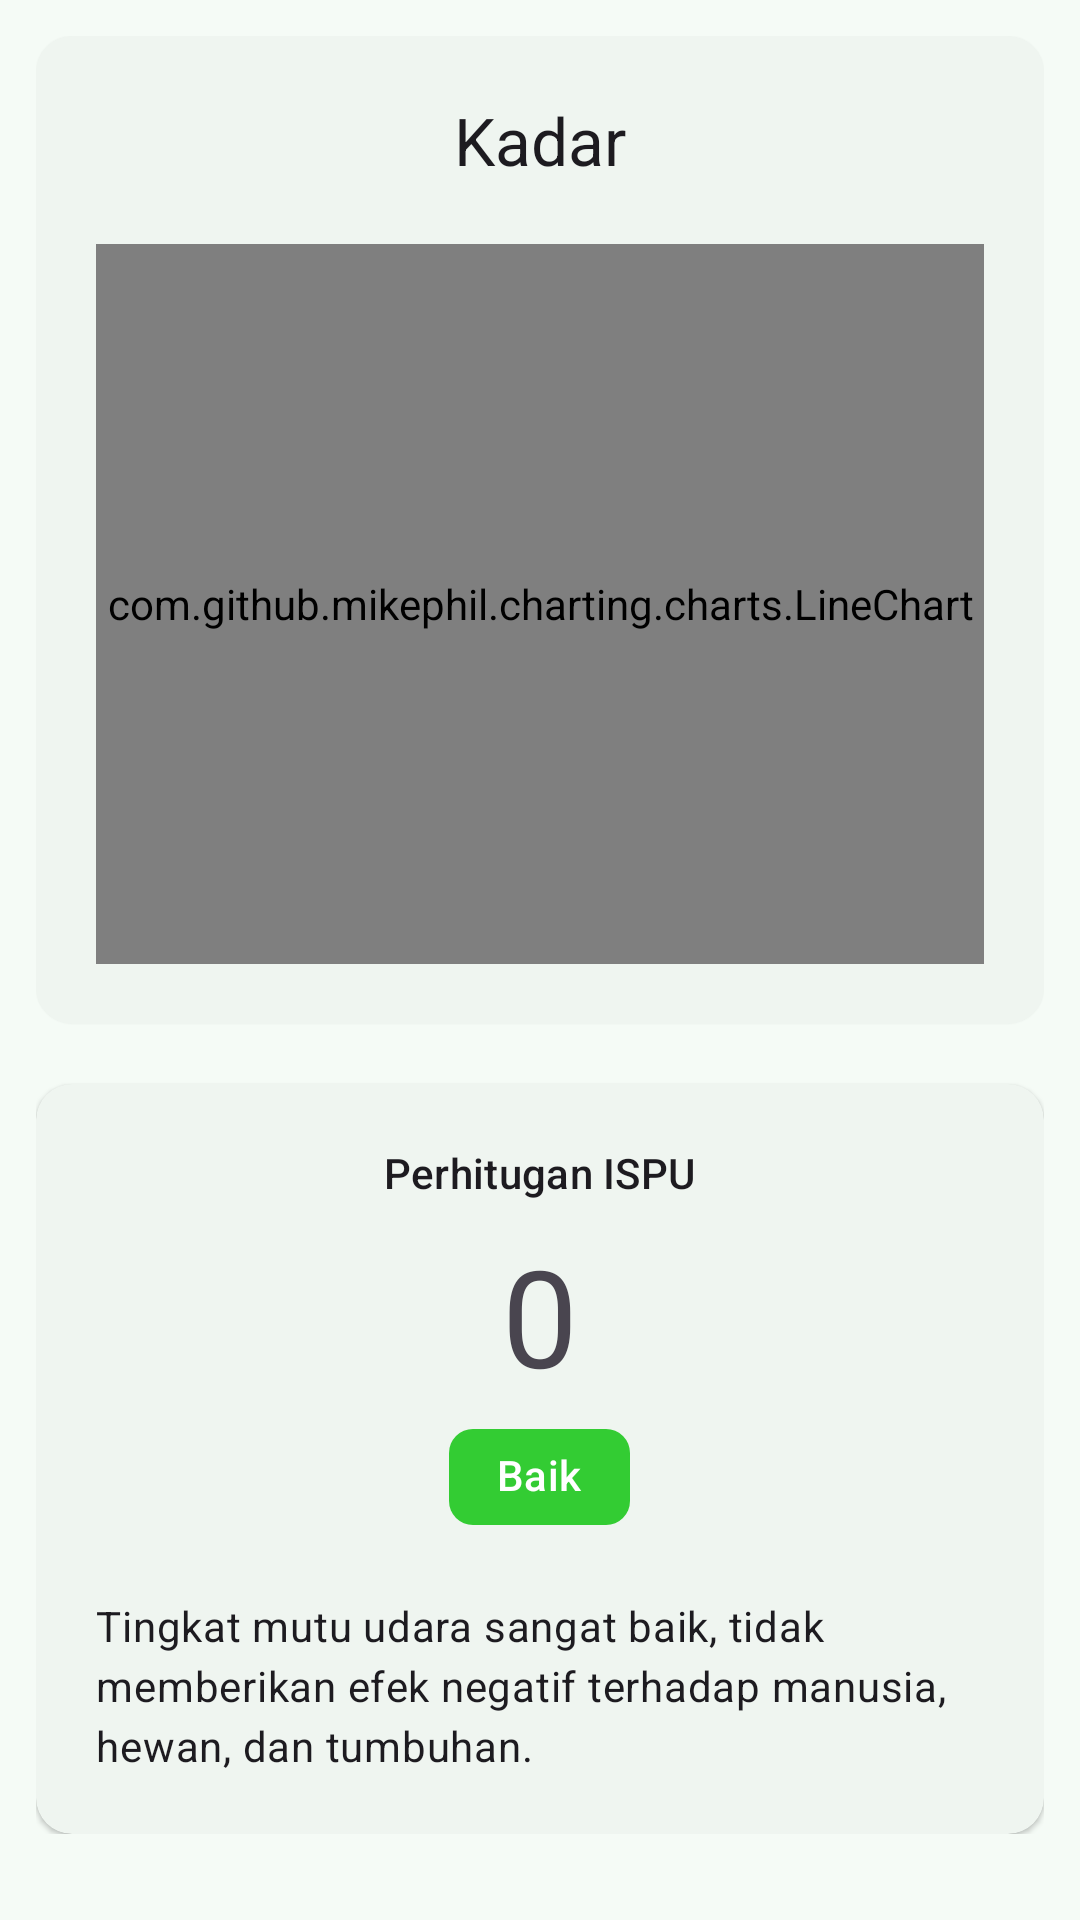

Produce the Android XML layout that renders to this screen, including the resource entries it uses.
<!-- AndroidManifest.xml: application theme AppTheme -->
<!-- res/layout/fragment_statistics.xml -->
<?xml version="1.0" encoding="utf-8"?>
<ScrollView xmlns:android="http://schemas.android.com/apk/res/android"
    xmlns:tools="http://schemas.android.com/tools"
    android:layout_width="match_parent"
    android:layout_height="match_parent"
    xmlns:app="http://schemas.android.com/apk/res-auto"
    tools:context=".ui.statistic.StatisticsFragment">

    <LinearLayout
        android:layout_width="match_parent"
        android:layout_height="wrap_content"
        android:orientation="vertical"
        android:padding="12dp">

        <com.google.android.material.card.MaterialCardView
            style="@style/Widget.Material3.CardView.Elevated"
            android:layout_width="match_parent"
            android:layout_height="wrap_content">

            <LinearLayout
                android:layout_width="match_parent"
                android:layout_height="wrap_content"
                android:orientation="vertical"
                android:gravity="center"
                android:padding="20dp">

                <com.google.android.material.textview.MaterialTextView
                    android:id="@+id/txt_particulate"
                    style="@style/TextAppearance.Material3.TitleLarge"
                    android:layout_width="wrap_content"
                    android:layout_height="wrap_content"
                    android:text="Kadar" />

                <com.github.mikephil.charting.charts.LineChart
                    android:id="@+id/chart_line"
                    android:layout_width="match_parent"
                    android:layout_height="240dp"
                    android:layout_marginTop="20dp" />

            </LinearLayout>

        </com.google.android.material.card.MaterialCardView>

        <com.google.android.material.card.MaterialCardView
            style="@style/Widget.Material3.CardView.Elevated"
            android:layout_width="match_parent"
            android:layout_height="wrap_content"
            android:layout_marginTop="20dp">

            <LinearLayout
                android:layout_width="match_parent"
                android:layout_height="wrap_content"
                android:orientation="vertical"
                android:gravity="center"
                android:padding="20dp">

                <com.google.android.material.textview.MaterialTextView
                    style="@style/TextAppearance.Material3.TitleSmall"
                    android:layout_width="wrap_content"
                    android:layout_height="wrap_content"
                    android:text="Perhitugan ISPU"
                    android:textFontWeight="500"/>

                <com.google.android.material.textview.MaterialTextView
                    android:id="@+id/txt_ispu"
                    style="@style/TextAppearance.Material3.DisplayMedium"
                    android:layout_width="wrap_content"
                    android:layout_height="wrap_content"
                    android:layout_marginTop="8dp"
                    android:text="0" />

                <com.google.android.material.chip.Chip
                    android:id="@+id/chip_category"
                    style="@style/chip_ispu_baik"
                    android:layout_width="wrap_content"
                    android:layout_height="wrap_content"
                    android:text="Baik" />

                <com.google.android.material.textview.MaterialTextView
                    style="@style/TextAppearance.Material3.BodyMedium"
                    android:layout_width="match_parent"
                    android:layout_height="wrap_content"
                    android:layout_marginTop="16dp"
                    android:text="@string/ispu_baik" />

            </LinearLayout>

        </com.google.android.material.card.MaterialCardView>

    </LinearLayout>

</ScrollView>
<!-- resources referenced by this layout -->
<resources>
  <string name="ispu_baik">Tingkat mutu udara sangat baik, tidak memberikan efek negatif terhadap manusia, hewan, dan tumbuhan.</string>
  <style name="chip_ispu_baik" parent="Widget.Material3.Chip.Assist">
          <item name="android:backgroundTint">@color/ispu_baik</item>
          <item name="android:textColor">@color/md_theme_onPrimary</item>
          <item name="chipStrokeWidth">0dp</item>
          <item name="android:clickable">false</item>
      </style>
  <color name="ispu_baik">#FF33CC33</color>
  <color name="md_theme_onPrimary">#FFFFFF</color>
  <color name="md_theme_primary">#176B53</color>
  <color name="md_theme_primaryContainer">#A4F2D4</color>
  <color name="md_theme_onPrimaryContainer">#002117</color>
  <color name="md_theme_secondary">#4C6359</color>
  <color name="md_theme_onSecondary">#FFFFFF</color>
  <color name="md_theme_secondaryContainer">#CEE9DC</color>
  <color name="md_theme_onSecondaryContainer">#082018</color>
  <color name="md_theme_tertiary">#3F6375</color>
  <color name="md_theme_onTertiary">#FFFFFF</color>
  <color name="md_theme_tertiaryContainer">#C3E8FE</color>
  <color name="md_theme_onTertiaryContainer">#001E2B</color>
  <color name="md_theme_error">#BA1A1A</color>
  <color name="md_theme_onError">#FFFFFF</color>
  <color name="md_theme_errorContainer">#FFDAD6</color>
  <color name="md_theme_onErrorContainer">#410002</color>
  <color name="md_theme_background">#F5FBF6</color>
  <color name="md_theme_onBackground">#171D1A</color>
  <color name="md_theme_surface">#F5FBF6</color>
  <color name="md_theme_onSurface">#171D1A</color>
  <color name="md_theme_surfaceVariant">#DBE5DE</color>
  <color name="md_theme_onSurfaceVariant">#404944</color>
  <color name="md_theme_outline">#707974</color>
  <color name="md_theme_outlineVariant">#BFC9C3</color>
  <color name="md_theme_inverseSurface">#2C322F</color>
  <color name="md_theme_inverseOnSurface">#ECF2ED</color>
  <color name="md_theme_inversePrimary">#89D6B9</color>
  <color name="md_theme_primaryFixed">#A4F2D4</color>
  <color name="md_theme_onPrimaryFixed">#002117</color>
  <color name="md_theme_primaryFixedDim">#89D6B9</color>
  <color name="md_theme_onPrimaryFixedVariant">#00513E</color>
  <color name="md_theme_secondaryFixed">#CEE9DC</color>
  <color name="md_theme_onSecondaryFixed">#082018</color>
  <color name="md_theme_secondaryFixedDim">#B2CCC0</color>
  <color name="md_theme_onSecondaryFixedVariant">#344C42</color>
  <color name="md_theme_tertiaryFixed">#C3E8FE</color>
  <color name="md_theme_onTertiaryFixed">#001E2B</color>
  <color name="md_theme_tertiaryFixedDim">#A7CCE1</color>
  <color name="md_theme_onTertiaryFixedVariant">#274B5D</color>
  <color name="md_theme_surfaceDim">#D5DBD7</color>
  <color name="md_theme_surfaceBright">#F5FBF6</color>
  <color name="md_theme_surfaceContainerLowest">#FFFFFF</color>
  <color name="md_theme_surfaceContainerLow">#EFF5F0</color>
  <color name="md_theme_surfaceContainer">#E9EFEA</color>
  <color name="md_theme_surfaceContainerHigh">#E4EAE5</color>
  <color name="md_theme_surfaceContainerHighest">#DEE4DF</color>
</resources>
